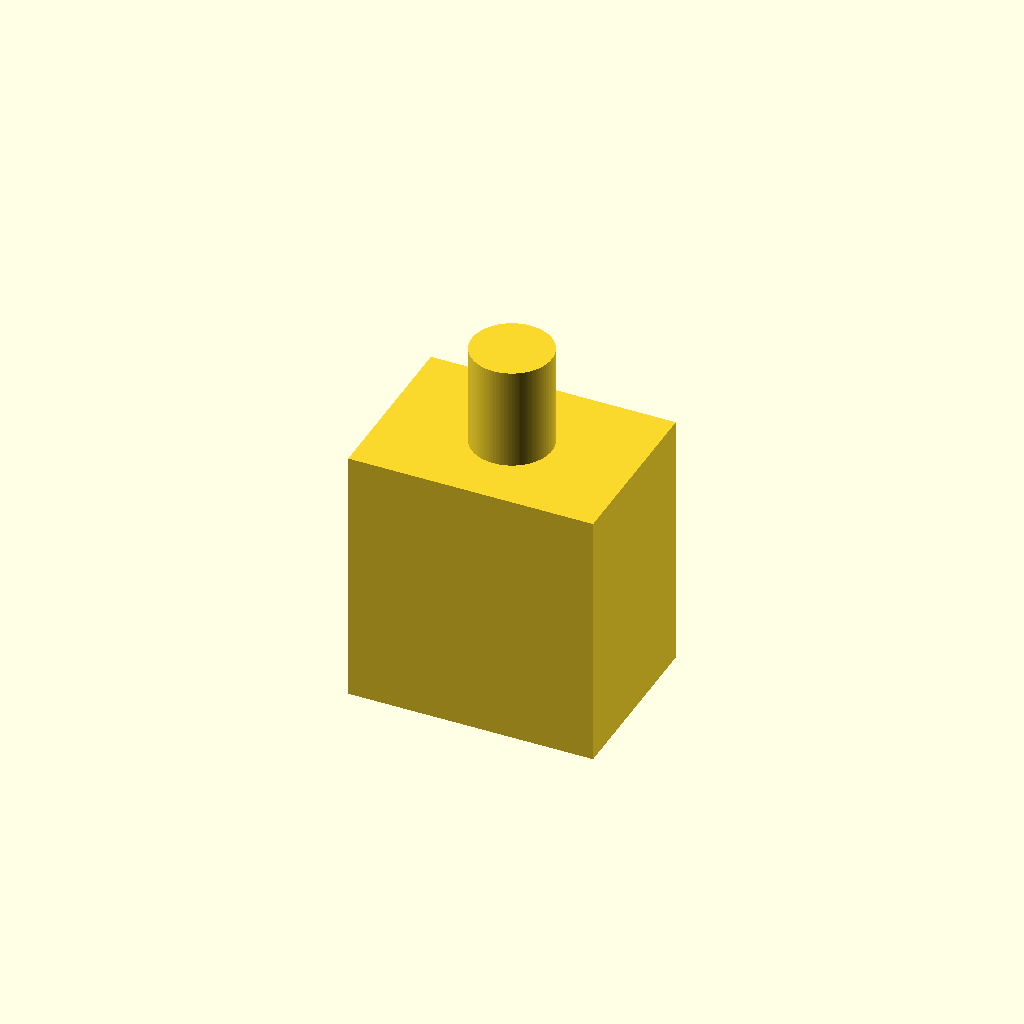
Cell 1: rendered with the file's own defaults.
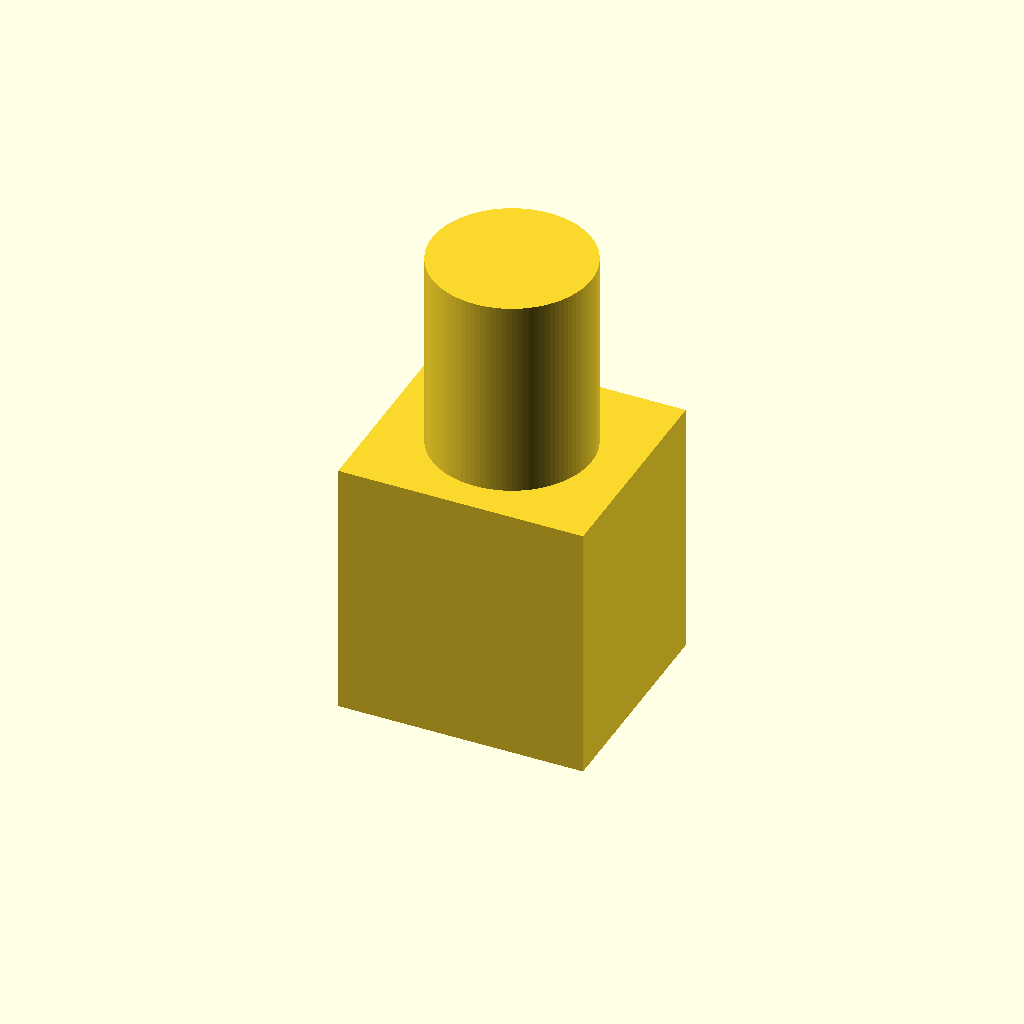
Cell 2: rod_diameter = 26 (everything else at default).
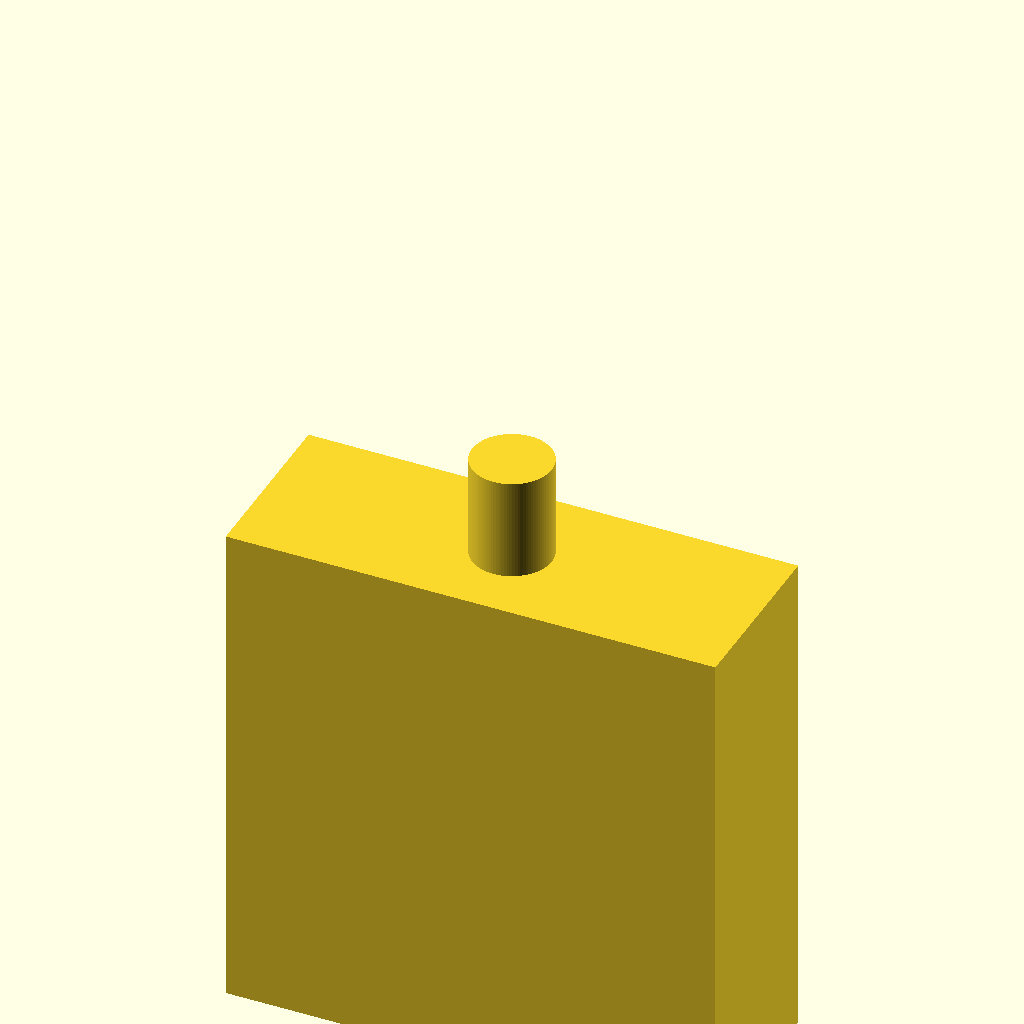
Cell 3: the same model with bridge_height = 160.
One fixed orthographic camera (rotation 55°, 0°, 25°; colour scheme Cornfield) for every cell.
Source of the model, book/3d-modelle/spool-rack/spool-rack.scad:
include <BOSL2/std.scad>
include <BOSL2/walls.scad>

$fn = 100;
rod_diameter = 13;
cut_through = true;
bolt_diameter = 6;
bridge_width = 230;
bridge_height = 80;

pilar_width = bridge_height / 2;
pilar_height = bridge_height + 5;
middle_width = bridge_width - pilar_width * 2;
middle_thickness = max(rod_diameter, 19);
rod_diameter_plus_threshold = rod_diameter + 0.3;

pilar_extender_height = pilar_height / 2;

module bridge() {
  module pilar() {
    difference() {
      cube([pilar_width, middle_thickness + 10, pilar_height], center=true);
      rotate([90, 0, 0])
        translate([0, 0, -middle_thickness / 2])
          cylinder(h=middle_thickness, d=rod_diameter_plus_threshold, center=true);
      rotate([90, 0, 0])
        translate([0, 0, middle_thickness / 2]) if (cut_through) {
          cylinder(h=middle_thickness, d=rod_diameter_plus_threshold, center=true);
        } else {
          cylinder(h=middle_thickness, d=bolt_diameter, center=true);
        }
      translate([0, 0, pilar_height / 2])
        cylinder(h=rod_diameter_plus_threshold * 3, d=rod_diameter_plus_threshold, center=true);
      translate([0, 0, -pilar_height / 2])
        cylinder(h=rod_diameter_plus_threshold * 3, d=rod_diameter_plus_threshold, center=true);
    }
  }

  module middle() {
    s = [
      [0, 0],
      [middle_width, 0],
      [middle_width, -bridge_height / 2 - 20],
      [middle_width - 20, -bridge_height / 2 - 10],
      [20, -bridge_height / 2 - 10],
      [0, -bridge_height / 2 - 20],
    ];
    rotate([90, 0, 0])
      translate([0, 2.5, 0])
        hex_panel(s, 2, 10, h=12, frame=5);
  }

  middle();
  translate([-pilar_width / 2, 0, -bridge_height / 2])
    pilar();
  translate([middle_width + pilar_width / 2, 0, -bridge_height / 2])
    pilar();
}

module pilar_extender() {
  union() {
    cube([pilar_width, middle_thickness + 10, pilar_extender_height], center=true);
    translate([0, 0, pilar_extender_height / 2])
      cylinder(h=rod_diameter_plus_threshold * 2.5, d=rod_diameter, center=true);
  }
}

translate([0, 50, -pilar_height / 2])
pilar_extender();

// bridge();
Customizer parameters (derived from the source; name, type, default, range or options):
rod_diameter: number, default 13
cut_through: bool, default true
bolt_diameter: number, default 6
bridge_width: number, default 230
bridge_height: number, default 80
